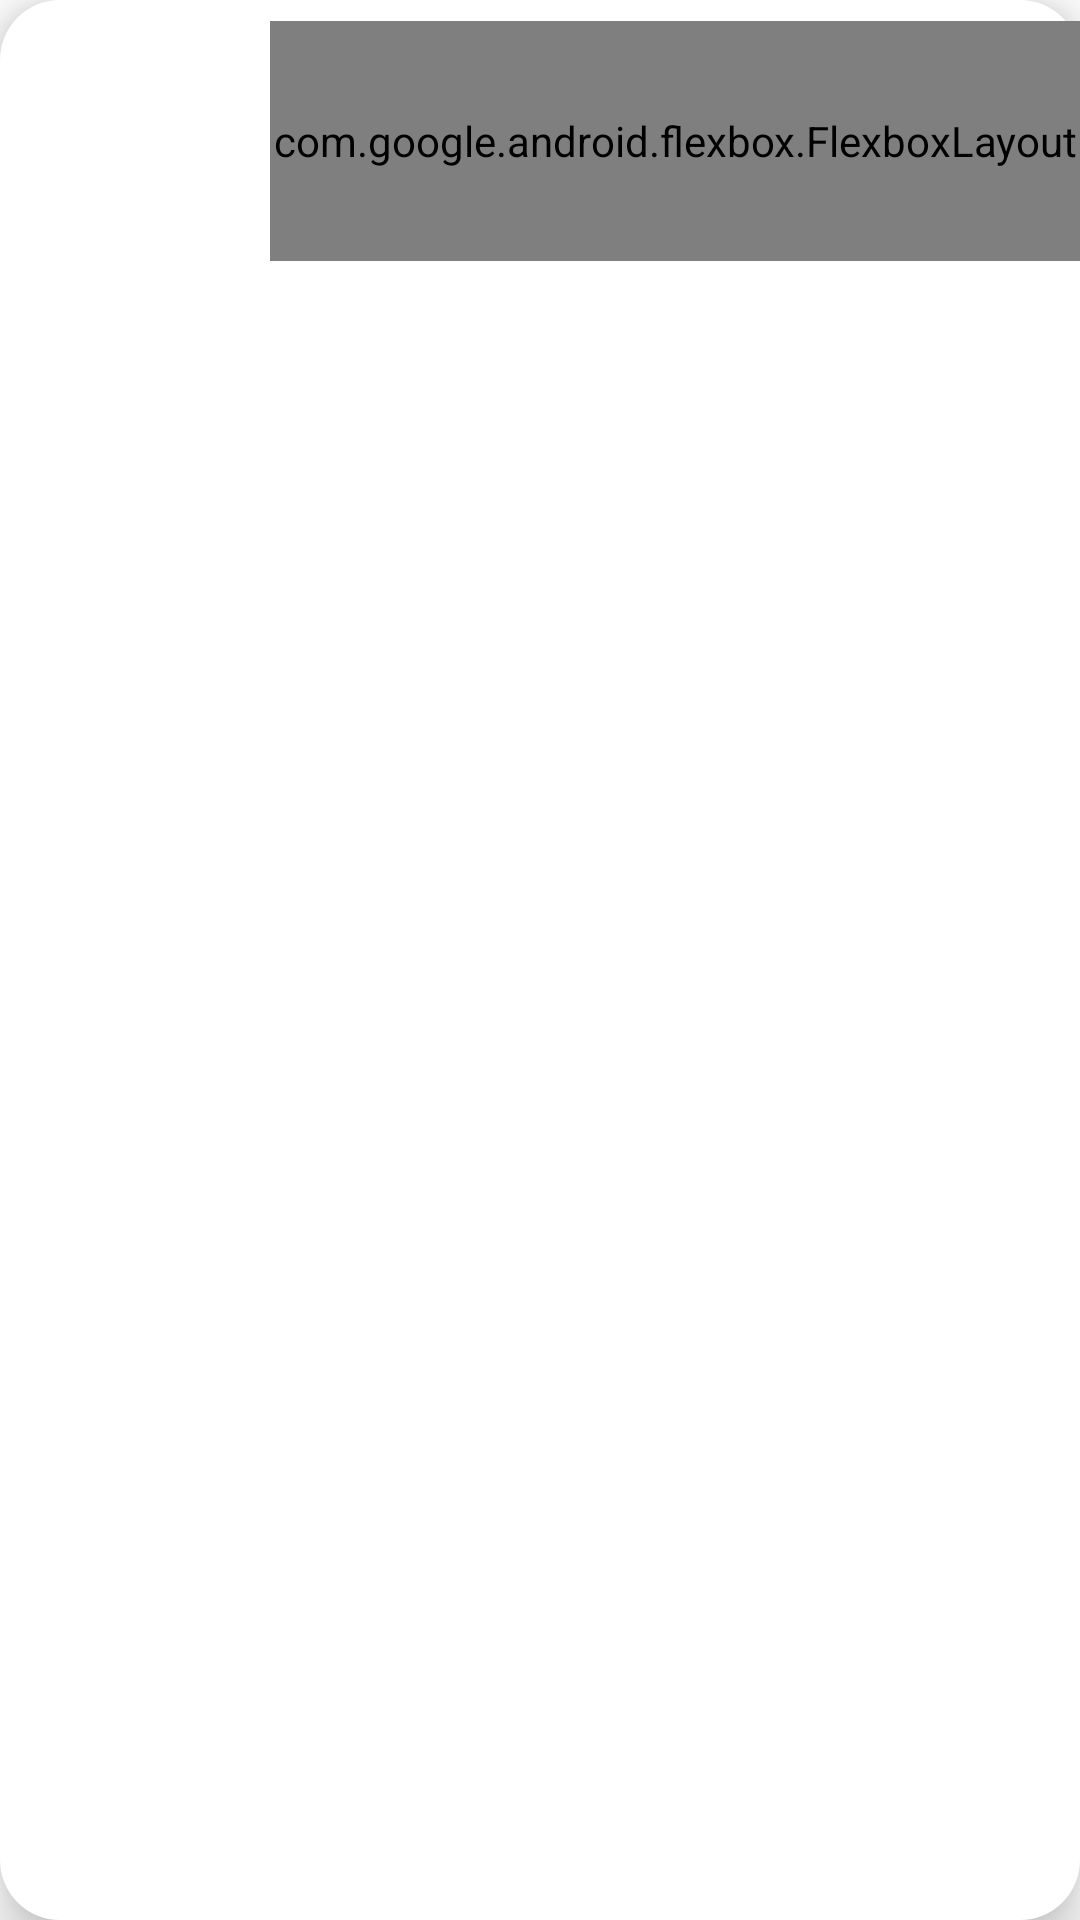

Layout XML and referenced resources for this Android screen:
<!-- AndroidManifest.xml: application theme Theme.Tijara -->
<!-- res/layout/activity_content.xml -->
<?xml version="1.0" encoding="utf-8"?>
<androidx.constraintlayout.widget.ConstraintLayout xmlns:android="http://schemas.android.com/apk/res/android"
    xmlns:app="http://schemas.android.com/apk/res-auto"
    xmlns:tools="http://schemas.android.com/tools"
    android:layout_width="match_parent"
    android:layout_height="wrap_content"
    android:background="@drawable/shape_white"
    android:elevation="10dp"
    android:layout_marginVertical="13dp"
    android:layout_marginHorizontal="20dp"
    android:paddingVertical="7dp">

    <LinearLayout
        android:layout_marginVertical="30dp"
        android:layout_width="match_parent"
        android:layout_height="wrap_content"
        android:orientation="vertical"
        tools:ignore="MissingConstraints">

        <LinearLayout
            android:id="@+id/to_detail"
            android:layout_width="match_parent"
            android:layout_height="match_parent"
            android:orientation="horizontal">
            <androidx.constraintlayout.widget.ConstraintLayout xmlns:android="http://schemas.android.com/apk/res/android"
                xmlns:app="http://schemas.android.com/apk/res-auto"
                xmlns:tools="http://schemas.android.com/tools"
                android:layout_marginStart="10dp"
                android:layout_width="wrap_content"
                android:layout_height="wrap_content">

                <ImageView
                    android:id="@+id/bg"
                    android:layout_width="80dp"
                    android:layout_height="80dp"
                    android:src="@drawable/shape2"
                    app:layout_constraintTop_toTopOf="parent"
                    app:layout_constraintEnd_toEndOf="parent"
                    app:layout_constraintStart_toStartOf="parent"
                    tools:ignore="MissingConstraints"
                    android:elevation="30dp"/>

                <ImageView
                    android:id="@+id/img"
                    android:layout_width="60dp"
                    android:layout_height="60dp"
                    app:layout_constraintBottom_toBottomOf="@+id/bg"
                    app:layout_constraintEnd_toEndOf="@+id/bg"
                    app:layout_constraintStart_toStartOf="@+id/bg"
                    app:layout_constraintTop_toTopOf="@+id/bg"
                    tools:ignore="MissingConstraints" />
            </androidx.constraintlayout.widget.ConstraintLayout>
            
            
            
            
            
            
            
            <com.google.android.flexbox.FlexboxLayout
                android:layout_width="match_parent"
                android:layout_height="match_parent">
                <LinearLayout
                    android:layout_width="match_parent"
                    android:layout_height="match_parent"
                    app:layout_alignSelf="center">
                    <com.google.android.flexbox.FlexboxLayout
                        android:layout_marginVertical="5dp"
                        android:layout_width="match_parent"
                        android:layout_height="match_parent"
                        app:justifyContent="space_between"
                        app:flexDirection="column">
                        <TextView
                            app:layout_flexBasisPercent="30%"
                            android:id="@+id/name_product"
                            android:layout_width="match_parent"
                            android:layout_height="wrap_content"
                            android:paddingStart="15dp"
                            android:text="June 10"
                            android:textColor="#000000"
                            android:textSize="15dp"
                            android:textStyle="normal" />
                        <com.google.android.flexbox.FlexboxLayout
                            app:layout_flexBasisPercent="40%"
                            android:layout_width="match_parent"
                            android:layout_height="wrap_content"
                            app:justifyContent="space_between">
                            <TextView
                                app:layout_flexBasisPercent="50%"
                                android:id="@+id/harga_pcs"
                                android:layout_width="wrap_content"
                                android:layout_height="wrap_content"
                                android:paddingStart="15dp"
                                android:text="10:00"
                                android:textColor="#000000"
                                android:textStyle="bold"
                                android:textSize="17dp"
                                tools:ignore="MissingConstraints" />
                            <TextView
                                app:layout_flexBasisPercent="40%"
                                android:id="@+id/potongan_harga"
                                android:layout_width="wrap_content"
                                android:layout_height="wrap_content"
                                android:text="10:00"
                                android:textColor="#000000"
                                android:textSize="15dp"
                                tools:ignore="MissingConstraints" />
                            <ImageView
                                app:layout_alignSelf="center"
                                app:layout_flexBasisPercent="20%"
                                android:src="@drawable/trush"
                                android:id="@+id/icon_sampah"
                                android:layout_width="wrap_content"
                                android:layout_height="wrap_content"
                                android:text="10:00"
                                android:textColor="#000000"
                                android:textSize="12dp"
                                tools:ignore="MissingConstraints" />
                        </com.google.android.flexbox.FlexboxLayout>
                        <LinearLayout
                            app:layout_flexBasisPercent="30%"
                                android:paddingStart="15dp"
                                android:orientation="horizontal"
                                android:layout_width="match_parent"
                                android:layout_height="wrap_content">
                                <TextView
                                    app:layout_alignSelf="center"
                                    android:id="@+id/harga_total"
                                    android:layout_width="wrap_content"
                                    android:layout_height="wrap_content"
                                    android:text="June 10"
                                    android:textSize="13dp" />

                                <TextView
                                    android:layout_marginStart="30dp"
                                    android:id="@+id/value"
                                    android:layout_width="wrap_content"
                                    android:layout_height="wrap_content"
                                    app:layout_alignSelf="center"
                                    android:text="10"/>
                            </LinearLayout>
                    </com.google.android.flexbox.FlexboxLayout>
                </LinearLayout>
            </com.google.android.flexbox.FlexboxLayout>

        </LinearLayout>

    </LinearLayout>




</androidx.constraintlayout.widget.ConstraintLayout>
<!-- resources referenced by this layout -->
<resources>
  <!-- drawable shape_white (drawable) -->
  <?xml version="1.0" encoding="utf-8"?>
  <shape xmlns:android="http://schemas.android.com/apk/res/android"
      android:shape="rectangle" >
      <solid android:color="#FFFFFF" />
      
      
      
  
  
  
      
      
      
      
      
      <corners android:radius="20dp" />
  </shape>
  <!-- drawable trush: png bitmap (drawable, 281 bytes) -->
  <style name="Theme.Tijara" parent="Theme.MaterialComponents.DayNight.NoActionBar">
          
          <item name="colorPrimary">@color/purple_500</item>
          <item name="colorPrimaryVariant">@color/purple_700</item>
          <item name="colorOnPrimary">@color/white</item>
          
          <item name="colorSecondary">@color/teal_200</item>
          <item name="colorSecondaryVariant">@color/teal_700</item>
          <item name="colorOnSecondary">@color/black</item>
          
          <item name="android:statusBarColor">@color/white</item>
          <item name="android:windowLightStatusBar">true</item>
          
      </style>
  <color name="purple_500">#FF6200EE</color>
  <color name="purple_700">#FF3700B3</color>
  <color name="white">#FFFFFFFF</color>
  <color name="teal_200">#FF03DAC5</color>
  <color name="teal_700">#FF018786</color>
  <color name="black">#FF000000</color>
</resources>
